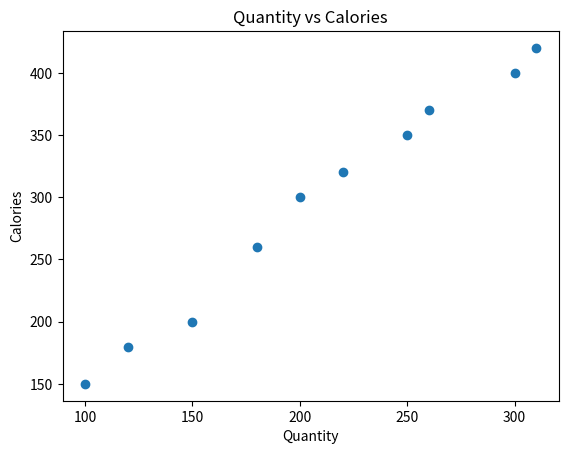

This figure's Python source:
import pandas as pd
import matplotlib.pyplot as plt

# internal dataset (no csv needed)
data = {
    "Quantity": [100,150,200,250,300,120,180,220,260,310],
    "Calories": [150,200,300,350,400,180,260,320,370,420]
}

df = pd.DataFrame(data)

plt.scatter(df["Quantity"], df["Calories"])
plt.xlabel("Quantity")
plt.ylabel("Calories")
plt.title("Quantity vs Calories")

plt.show()
